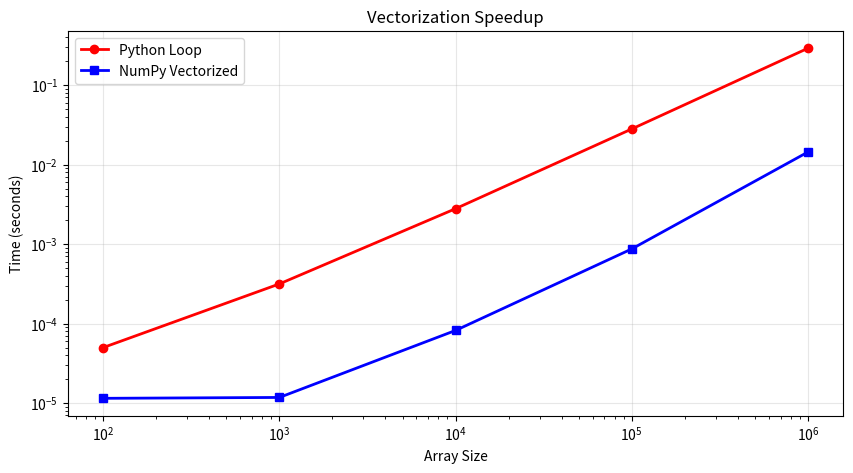
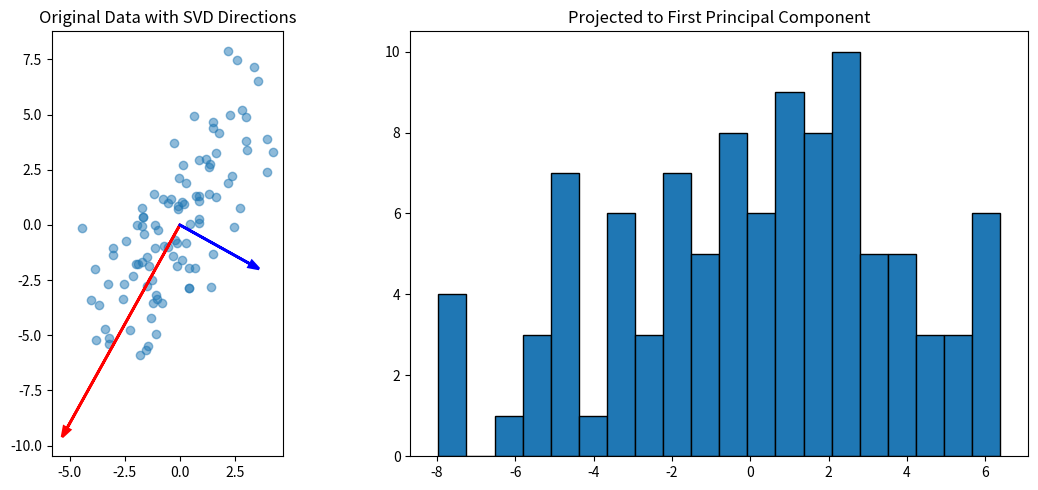
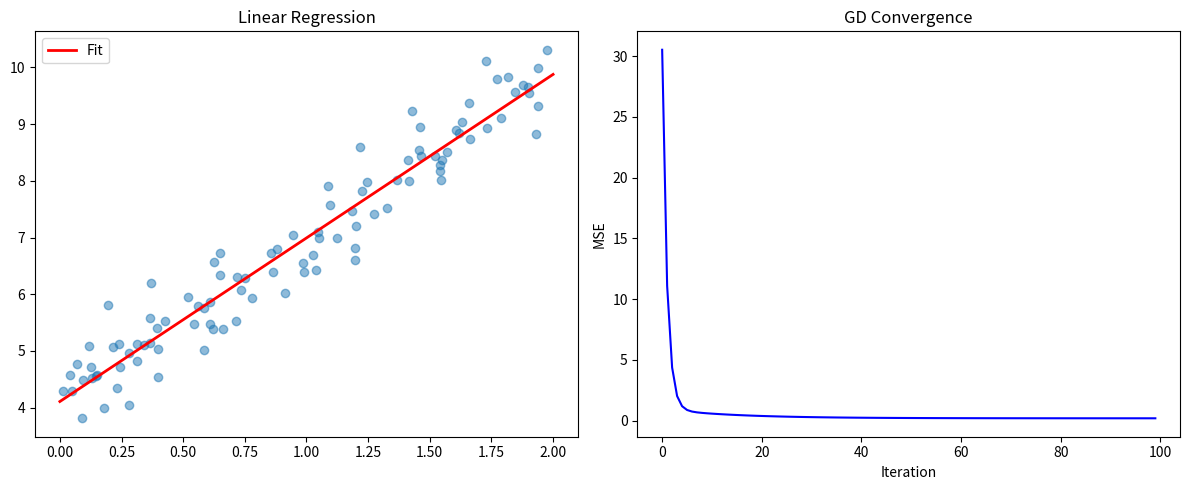
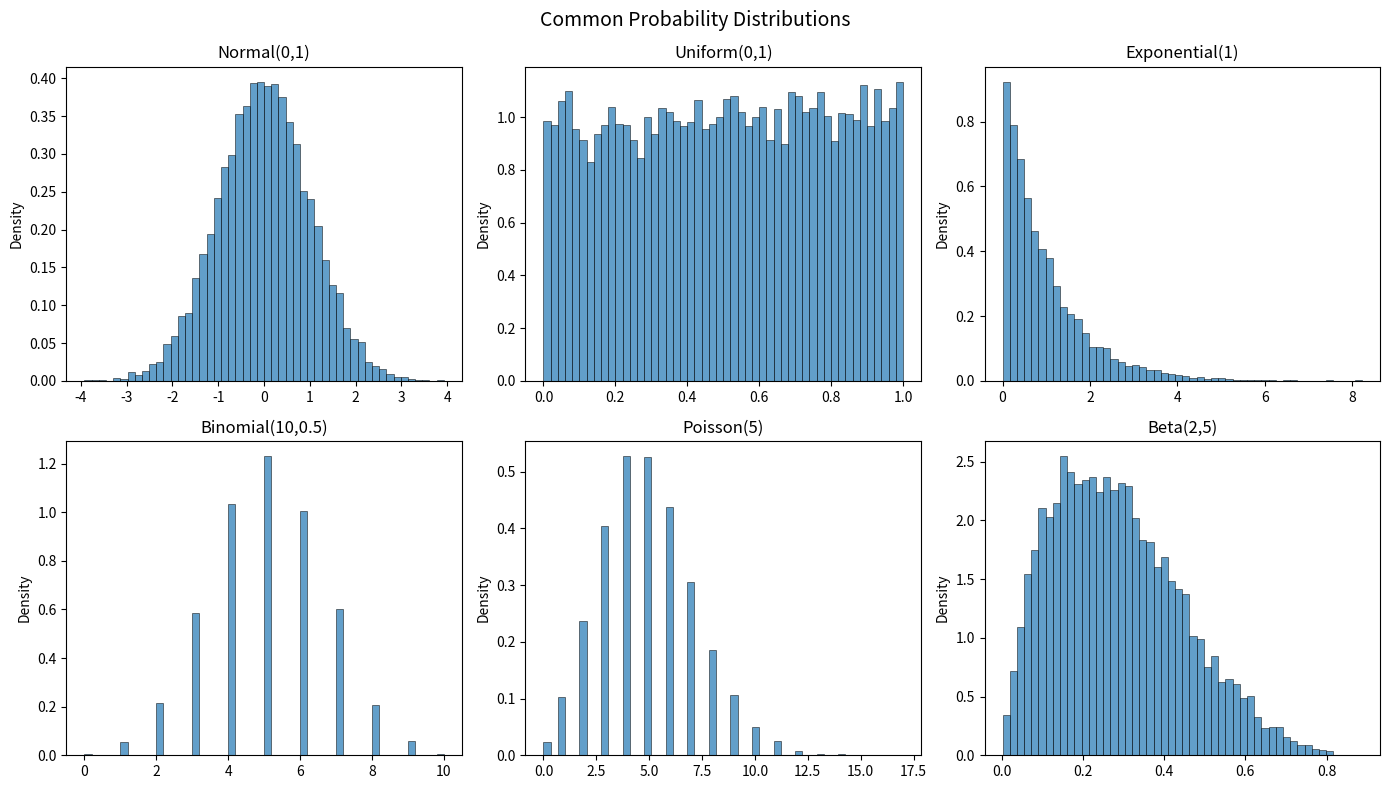

The matplotlib source for these figures, in order:
import numpy as np
import time
import matplotlib.pyplot as plt
%matplotlib inline

# Various ways to create arrays
a = np.array([1, 2, 3])
b = np.zeros((3, 4))
c = np.ones((2, 3, 4))
d = np.arange(0, 10, 2)
e = np.linspace(0, 1, 5)
f = np.eye(3)
g = np.random.randn(3, 3)

print(f"1D array: shape={a.shape}, dtype={a.dtype}")
print(f"Zeros: shape={b.shape}")
print(f"3D ones: shape={c.shape}")
print(f"Arange: {d}")
print(f"Linspace: {e}")
print(f"Identity:\n{f}")
print(f"Random:\n{g}")

# Reshaping
x = np.arange(12)
print(f"Original: {x.shape} -> {x}")
print(f"Reshaped (3,4):\n{x.reshape(3,4)}")
print(f"Reshaped (2,2,3):\n{x.reshape(2,2,3)}")
print(f"Flatten: {x.reshape(3,4).ravel()}")
print(f"\nUsing -1 for auto-dimension: {x.reshape(3,-1).shape}")
print(f"Adding dimension: {x.shape} -> {x[np.newaxis,:].shape} (newaxis)")
print(f"Adding dimension: {x.shape} -> {x[:,np.newaxis].shape} (newaxis)")

# Broadcasting: how NumPy handles arrays of different shapes
# Rule 1: If arrays differ in ndim, prepend 1s to the smaller shape
# Rule 2: Arrays with size 1 along a dimension act as if they had the largest size

print("=== Broadcasting Examples ===\n")

# (3,) + (3,) -> element-wise
a = np.array([1, 2, 3])
b = np.array([10, 20, 30])
print(f"(3,) + (3,) = {a + b}  [element-wise]")

# (3,1) + (1,4) -> (3,4)
a = np.arange(3).reshape(3,1)
b = np.arange(4).reshape(1,4)
print(f"\n(3,1) + (1,4) -> shape {(a+b).shape}:")
print(a + b)

# scalar + array
print(f"\nscalar + (3,): {5 + np.array([1,2,3])}")

# Visual representation
print("\n=== Visual Broadcasting ===")
print("A (3,1):    B (1,4):    A+B (3,4):")
print("[[0]        [[0 1 2 3]   [[0 1 2 3]")
print(" [1]    +              =   [1 2 3 4]")
print(" [2]]                      [2 3 4 5]]")

# Loop vs vectorized operations
sizes = [100, 1000, 10000, 100000, 1000000]
loop_times = []
vec_times = []

for n in sizes:
    a = np.random.randn(n)
    b = np.random.randn(n)
    
    # Loop version
    start = time.perf_counter()
    result = np.empty(n)
    for i in range(n):
        result[i] = a[i] * b[i] + a[i]**2
    loop_times.append(time.perf_counter() - start)
    
    # Vectorized
    start = time.perf_counter()
    result = a * b + a**2
    vec_times.append(time.perf_counter() - start)

plt.figure(figsize=(10, 5))
plt.loglog(sizes, loop_times, 'ro-', label='Python Loop', lw=2)
plt.loglog(sizes, vec_times, 'bs-', label='NumPy Vectorized', lw=2)
plt.xlabel('Array Size'); plt.ylabel('Time (seconds)')
plt.title('Vectorization Speedup')
plt.legend()
plt.grid(True, alpha=0.3)

# Print speedups
for s, lt, vt in zip(sizes, loop_times, vec_times):
    print(f"Size {s:>8}: Loop={lt:.4f}s, Vec={vt:.6f}s, Speedup={lt/vt:.0f}x")
plt.show()

# Essential matrix operations
A = np.array([[1, 2], [3, 4]])
B = np.array([[5, 6], [7, 8]])

print("A:\n", A)
print("\nB:\n", B)
print("\nDot product (A @ B):\n", A @ B)
print("\nTranspose (A.T):\n", A.T)
print("\nInverse (np.linalg.inv(A)):\n", np.linalg.inv(A))
print("\nDeterminant:", np.linalg.det(A))
print("\nEigenvalues:", np.linalg.eig(A)[0])

# Verify inverse
print("\nA @ A_inv (should be identity):")
print(np.round(A @ np.linalg.inv(A), 10))

# Practical: SVD for dimensionality reduction
np.random.seed(42)
# Create correlated data
data = np.random.randn(100, 2) @ np.array([[2, 1], [1, 3]])

U, S, Vt = np.linalg.svd(data, full_matrices=False)
print(f"Singular values: {S}")
print(f"Explained variance ratio: {S**2 / np.sum(S**2)}")

fig, axes = plt.subplots(1, 2, figsize=(12, 5))
axes[0].scatter(data[:,0], data[:,1], alpha=0.5)
# Plot principal components
for i in range(2):
    axes[0].arrow(0, 0, Vt[i,0]*S[i]*0.3, Vt[i,1]*S[i]*0.3, 
                  head_width=0.3, color=['red','blue'][i], lw=2)
axes[0].set_title('Original Data with SVD Directions')
axes[0].set_aspect('equal')

# Project to 1D
projected = data @ Vt[0]
axes[1].hist(projected, bins=20, edgecolor='black')
axes[1].set_title('Projected to First Principal Component')
plt.tight_layout()
plt.show()

# Generate data
np.random.seed(42)
n_samples = 100
X = 2 * np.random.rand(n_samples, 1)
y = 4 + 3 * X.squeeze() + np.random.randn(n_samples) * 0.5

# Add bias term
X_b = np.c_[np.ones((n_samples, 1)), X]

# Normal equation: theta = (X^T X)^-1 X^T y
theta_analytical = np.linalg.inv(X_b.T @ X_b) @ X_b.T @ y
print(f"Analytical solution: intercept={theta_analytical[0]:.4f}, slope={theta_analytical[1]:.4f}")
print(f"True values: intercept=4.0, slope=3.0")

# Gradient descent version
theta_gd = np.random.randn(2)
lr = 0.1
losses = []
for i in range(100):
    predictions = X_b @ theta_gd
    error = predictions - y
    loss = np.mean(error**2)
    losses.append(loss)
    gradient = 2/n_samples * X_b.T @ error
    theta_gd -= lr * gradient

print(f"GD solution: intercept={theta_gd[0]:.4f}, slope={theta_gd[1]:.4f}")

fig, axes = plt.subplots(1, 2, figsize=(12, 5))
axes[0].scatter(X, y, alpha=0.5)
x_line = np.linspace(0, 2, 100)
axes[0].plot(x_line, theta_analytical[0] + theta_analytical[1]*x_line, 'r-', lw=2, label='Fit')
axes[0].set_title('Linear Regression'); axes[0].legend()
axes[1].plot(losses, 'b-')
axes[1].set_xlabel('Iteration'); axes[1].set_ylabel('MSE')
axes[1].set_title('GD Convergence')
plt.tight_layout()
plt.show()

np.random.seed(42)

fig, axes = plt.subplots(2, 3, figsize=(14, 8))
distributions = [
    ('Normal(0,1)', np.random.randn(10000)),
    ('Uniform(0,1)', np.random.rand(10000)),
    ('Exponential(1)', np.random.exponential(1, 10000)),
    ('Binomial(10,0.5)', np.random.binomial(10, 0.5, 10000)),
    ('Poisson(5)', np.random.poisson(5, 10000)),
    ('Beta(2,5)', np.random.beta(2, 5, 10000)),
]

for ax, (name, samples) in zip(axes.flat, distributions):
    ax.hist(samples, bins=50, density=True, alpha=0.7, edgecolor='black', linewidth=0.5)
    ax.set_title(name)
    ax.set_ylabel('Density')

plt.suptitle('Common Probability Distributions', fontsize=14)
plt.tight_layout()
plt.show()

# C-order (row-major) vs F-order (column-major)
a_c = np.zeros((1000, 1000), order='C')
a_f = np.zeros((1000, 1000), order='F')

# Row access (fast in C-order)
start = time.perf_counter()
for i in range(1000):
    _ = a_c[i, :].sum()
c_row = time.perf_counter() - start

start = time.perf_counter()
for i in range(1000):
    _ = a_f[i, :].sum()
f_row = time.perf_counter() - start

# Column access (fast in F-order)
start = time.perf_counter()
for i in range(1000):
    _ = a_c[:, i].sum()
c_col = time.perf_counter() - start

start = time.perf_counter()
for i in range(1000):
    _ = a_f[:, i].sum()
f_col = time.perf_counter() - start

print("Memory Layout Performance (lower is better):")
print(f"{'':20} {'C-order':>10} {'F-order':>10}")
print(f"{'Row access':20} {c_row*1000:>8.2f}ms {f_row*1000:>8.2f}ms")
print(f"{'Column access':20} {c_col*1000:>8.2f}ms {f_col*1000:>8.2f}ms")
print(f"\nKey insight: Access data along contiguous memory for best performance!")
print(f"C-order: rows contiguous | F-order: columns contiguous")

# Boolean masking
data = np.random.randn(5, 4)
print("Data:\n", np.round(data, 2))
print("\nPositive values only:", data[data > 0])
print("\nRows where first column > 0:")
print(data[data[:, 0] > 0])

# Fancy indexing
arr = np.arange(20).reshape(4, 5)
print("Array:\n", arr)
print("\nFancy index rows [0,2,3]:\n", arr[[0, 2, 3]])
print("\nFancy index specific elements arr[[0,1,2], [1,3,4]]:", arr[[0,1,2], [1,3,4]])

# Practical: top-k selection
scores = np.random.randn(10)
top_3_idx = np.argsort(scores)[-3:][::-1]
print(f"\nScores: {np.round(scores, 2)}")
print(f"Top 3 indices: {top_3_idx}")
print(f"Top 3 values: {np.round(scores[top_3_idx], 2)}")

# np.where - conditional selection
x = np.random.randn(10)
result = np.where(x > 0, x, 0)  # ReLU!
print(f"Input:  {np.round(x, 2)}")
print(f"ReLU:   {np.round(result, 2)}")

# Practical: implementing softmax
def softmax(x):
    e_x = np.exp(x - np.max(x))  # subtract max for numerical stability
    return e_x / e_x.sum()

logits = np.array([2.0, 1.0, 0.1])
print(f"\nLogits: {logits}")
print(f"Softmax: {np.round(softmax(logits), 4)}")
print(f"Sum: {softmax(logits).sum()}")
